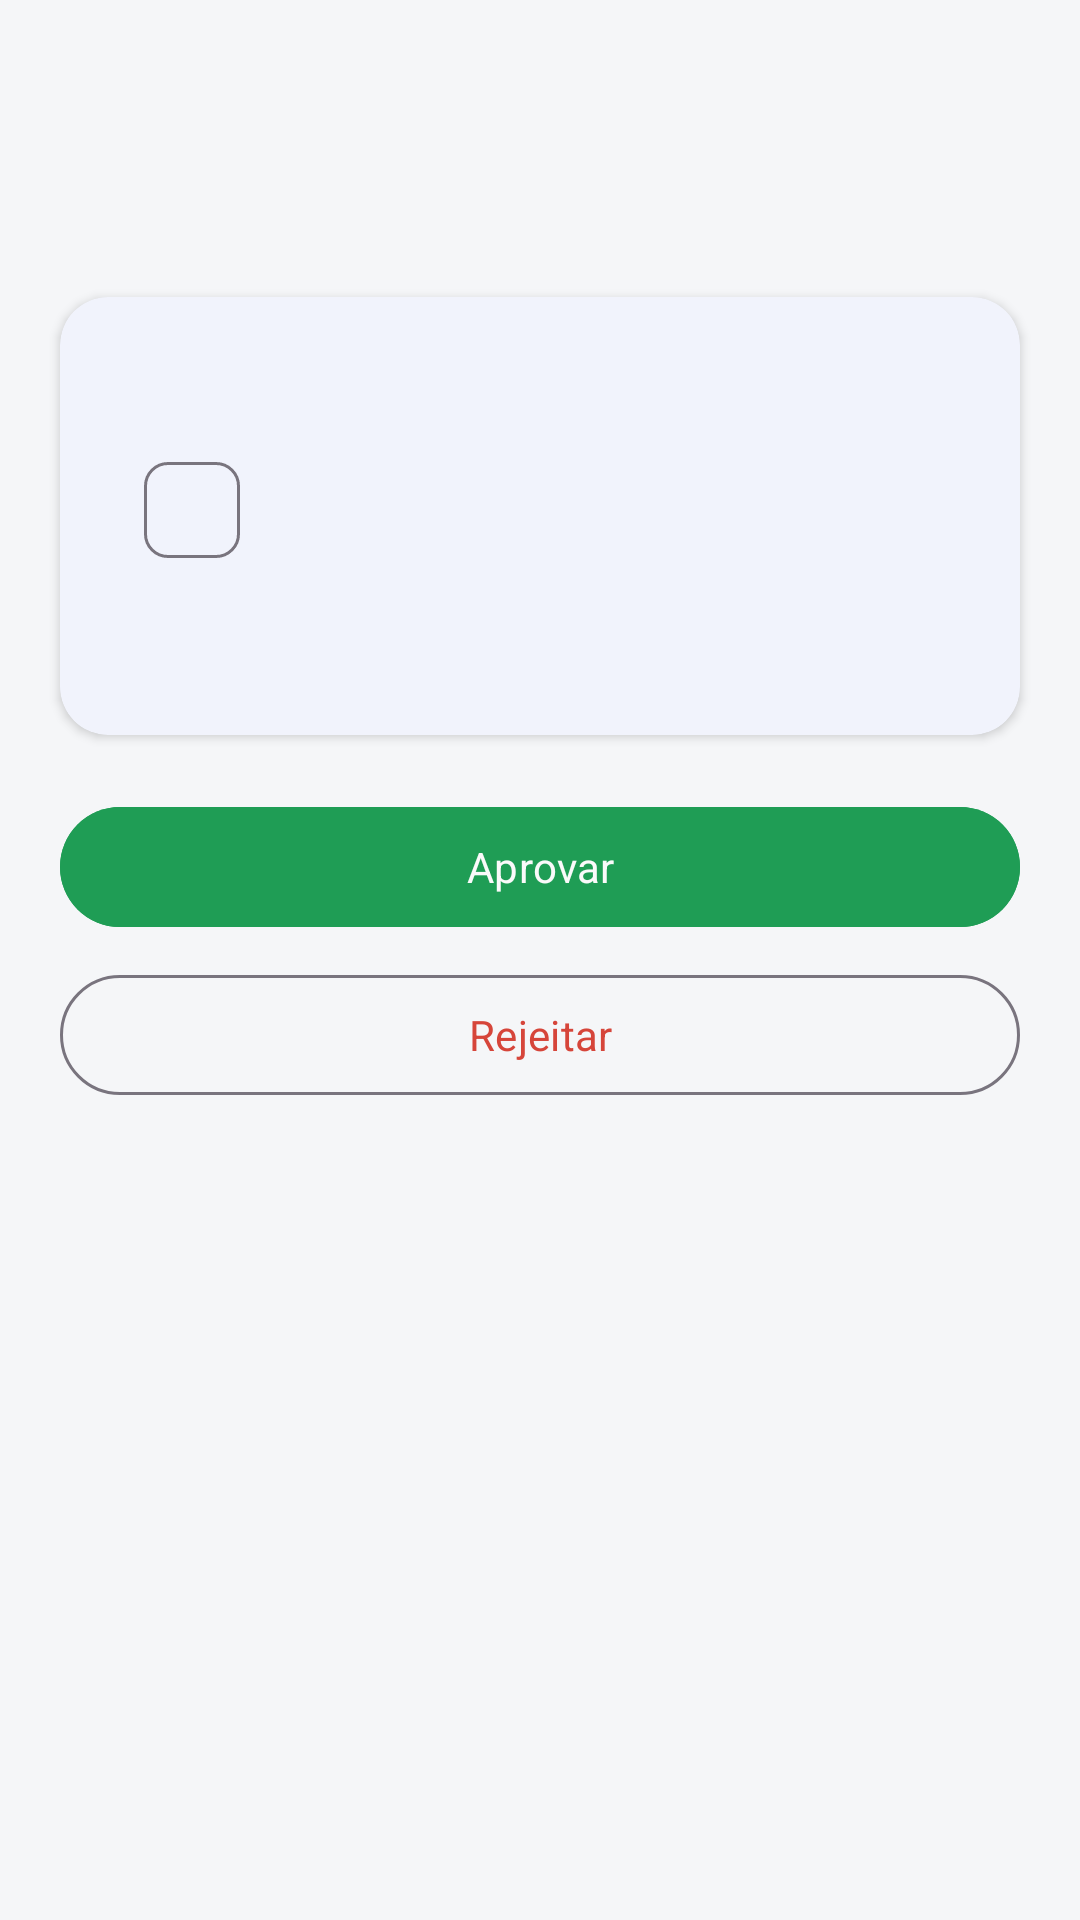

Write the Android layout XML for this screen, with the resource values it uses.
<!-- AndroidManifest.xml: application theme Theme.InnovaNexus -->
<!-- res/layout/fragment_detalhe_ideia.xml -->
<?xml version="1.0" encoding="utf-8"?>
<androidx.core.widget.NestedScrollView xmlns:android="http://schemas.android.com/apk/res/android"
    xmlns:app="http://schemas.android.com/apk/res-auto"
    android:layout_width="match_parent"
    android:layout_height="match_parent"
    android:background="@color/background">

    <LinearLayout
        android:layout_width="match_parent"
        android:layout_height="wrap_content"
        android:orientation="vertical"
        android:paddingBottom="32dp">

        <include android:id="@+id/header" layout="@layout/include_screen_header" />

        <com.google.android.material.card.MaterialCardView
            android:layout_width="match_parent"
            android:layout_height="wrap_content"
            android:layout_marginHorizontal="@dimen/content_padding_horizontal"
            android:layout_marginBottom="@dimen/spacing_md"
            style="@style/Widget.InnovaNexus.Card">

            <LinearLayout
                android:layout_width="match_parent"
                android:layout_height="wrap_content"
                android:orientation="vertical"
                android:padding="@dimen/spacing_xl">

                <com.google.android.material.textview.MaterialTextView
                    android:id="@+id/tvTitle"
                    android:layout_width="match_parent"
                    android:layout_height="wrap_content"
                    android:textStyle="bold" />

                <com.google.android.material.chip.Chip
                    android:id="@+id/chipStatus"
                    android:layout_width="wrap_content"
                    android:layout_height="wrap_content"
                    android:layout_marginTop="8dp" />

                <com.google.android.material.textview.MaterialTextView
                    android:id="@+id/tvDescription"
                    android:layout_width="match_parent"
                    android:layout_height="wrap_content"
                    android:layout_marginTop="12dp"
                    android:textColor="@color/muted_foreground" />
            </LinearLayout>
        </com.google.android.material.card.MaterialCardView>

        <com.google.android.material.button.MaterialButton
            android:id="@+id/btnApprove"
            android:layout_width="match_parent"
            android:layout_height="@dimen/button_height"
            android:layout_marginHorizontal="@dimen/content_padding_horizontal"
            android:layout_marginTop="8dp"
            android:backgroundTint="@color/accent"
            android:text="@string/approve" />

        <com.google.android.material.button.MaterialButton
            android:id="@+id/btnReject"
            style="@style/Widget.Material3.Button.OutlinedButton"
            android:layout_width="match_parent"
            android:layout_height="@dimen/button_height"
            android:layout_marginHorizontal="@dimen/content_padding_horizontal"
            android:layout_marginTop="8dp"
            android:text="@string/reject"
            android:textColor="@color/destructive" />
    </LinearLayout>
</androidx.core.widget.NestedScrollView>
<!-- res/layout/include_screen_header.xml (included above) -->
<?xml version="1.0" encoding="utf-8"?>
<LinearLayout xmlns:android="http://schemas.android.com/apk/res/android"
    xmlns:app="http://schemas.android.com/apk/res-auto"
    android:id="@+id/headerContainer"
    android:layout_width="match_parent"
    android:layout_height="wrap_content"
    android:gravity="center_vertical"
    android:orientation="horizontal"
    android:paddingHorizontal="@dimen/content_padding_horizontal"
    android:paddingTop="@dimen/header_padding_top"
    android:paddingBottom="@dimen/spacing_lg">

    <com.google.android.material.button.MaterialButton
        android:id="@+id/btnBack"
        style="@style/Widget.InnovaNexus.HeaderBack"
        android:layout_width="40dp"
        android:layout_height="40dp"
        android:contentDescription="@string/back"
        android:visibility="gone"
        app:icon="@drawable/ic_arrow_left" />

    <LinearLayout
        android:layout_width="0dp"
        android:layout_height="wrap_content"
        android:layout_marginStart="4dp"
        android:layout_weight="1"
        android:orientation="vertical">

        <com.google.android.material.textview.MaterialTextView
            android:id="@+id/tvHeaderSubtitle"
            android:layout_width="wrap_content"
            android:layout_height="wrap_content"
            android:textAppearance="?attr/textAppearanceBodySmall"
            android:textColor="@color/muted_foreground"
            android:textSize="14sp"
            android:visibility="gone" />

        <com.google.android.material.textview.MaterialTextView
            android:id="@+id/tvHeaderTitle"
            style="@style/TextAppearance.InnovaNexus.PageTitle"
            android:layout_width="wrap_content"
            android:layout_height="wrap_content" />
    </LinearLayout>
</LinearLayout>
<!-- resources referenced by this layout -->
<resources>
  <color name="accent">#1F9D55</color>
  <color name="background">#F5F6F8</color>
  <color name="destructive">#D6453A</color>
  <color name="muted_foreground">#6B7280</color>
  <dimen name="button_height">48dp</dimen>
  <dimen name="content_padding_horizontal">20dp</dimen>
  <dimen name="header_padding_top">56dp</dimen>
  <dimen name="spacing_lg">16dp</dimen>
  <dimen name="spacing_md">12dp</dimen>
  <dimen name="spacing_xl">20dp</dimen>
  <!-- drawable ic_arrow_left (drawable) -->
  <?xml version="1.0" encoding="utf-8"?>
  <vector xmlns:android="http://schemas.android.com/apk/res/android"
      android:width="24dp"
      android:height="24dp"
      android:viewportWidth="24"
      android:viewportHeight="24">
      <path
          android:fillColor="@color/foreground"
          android:pathData="M19,12H5M12,19l-7,-7 7,-7" />
  </vector>
  <string name="approve">Aprovar</string>
  <string name="back">Voltar</string>
  <string name="reject">Rejeitar</string>
  <style name="TextAppearance.InnovaNexus.PageTitle" parent="TextAppearance.Material3.TitleLarge">
          <item name="android:textSize">20sp</item>
          <item name="android:textColor">@color/foreground</item>
          <item name="android:fontFamily">sans-serif-medium</item>
      </style>
  <style name="Widget.InnovaNexus.Card" parent="Widget.Material3.CardView.Elevated">
          <item name="cardCornerRadius">@dimen/radius_lg</item>
          <item name="cardElevation">2dp</item>
          <item name="strokeWidth">0dp</item>
          <item name="cardBackgroundColor">@color/card</item>
      </style>
  <style name="Widget.InnovaNexus.HeaderBack" parent="Widget.Material3.Button.IconButton">
          <item name="iconTint">@color/foreground</item>
          <item name="iconSize">20dp</item>
          <item name="cornerRadius">20dp</item>
          <item name="rippleColor">@color/primary_10</item>
      </style>
  <style name="Theme.InnovaNexus" parent="Theme.Material3.Light.NoActionBar">
          <item name="colorPrimary">@color/primary</item>
          <item name="colorOnPrimary">@color/primary_foreground</item>
          <item name="colorSecondary">@color/secondary</item>
          <item name="colorOnSecondary">@color/secondary_foreground</item>
          <item name="android:colorBackground">@color/background</item>
          <item name="colorSurface">@color/card</item>
          <item name="colorOnSurface">@color/foreground</item>
          <item name="colorError">@color/destructive</item>
          <item name="android:statusBarColor">@color/background</item>
          <item name="android:navigationBarColor">@color/card</item>
          <item name="android:windowLightStatusBar">true</item>
          <item name="android:fontFamily">sans-serif</item>
      </style>
  <color name="foreground">#1A2332</color>
  <dimen name="radius_lg">16dp</dimen>
  <color name="card">#FFFFFF</color>
  <color name="primary_10">#1A3B5BDB</color>
  <color name="primary">#3B5BDB</color>
  <color name="primary_foreground">#FAFAFA</color>
  <color name="secondary">#E8EBF2</color>
  <color name="secondary_foreground">#3D4F6F</color>
</resources>
